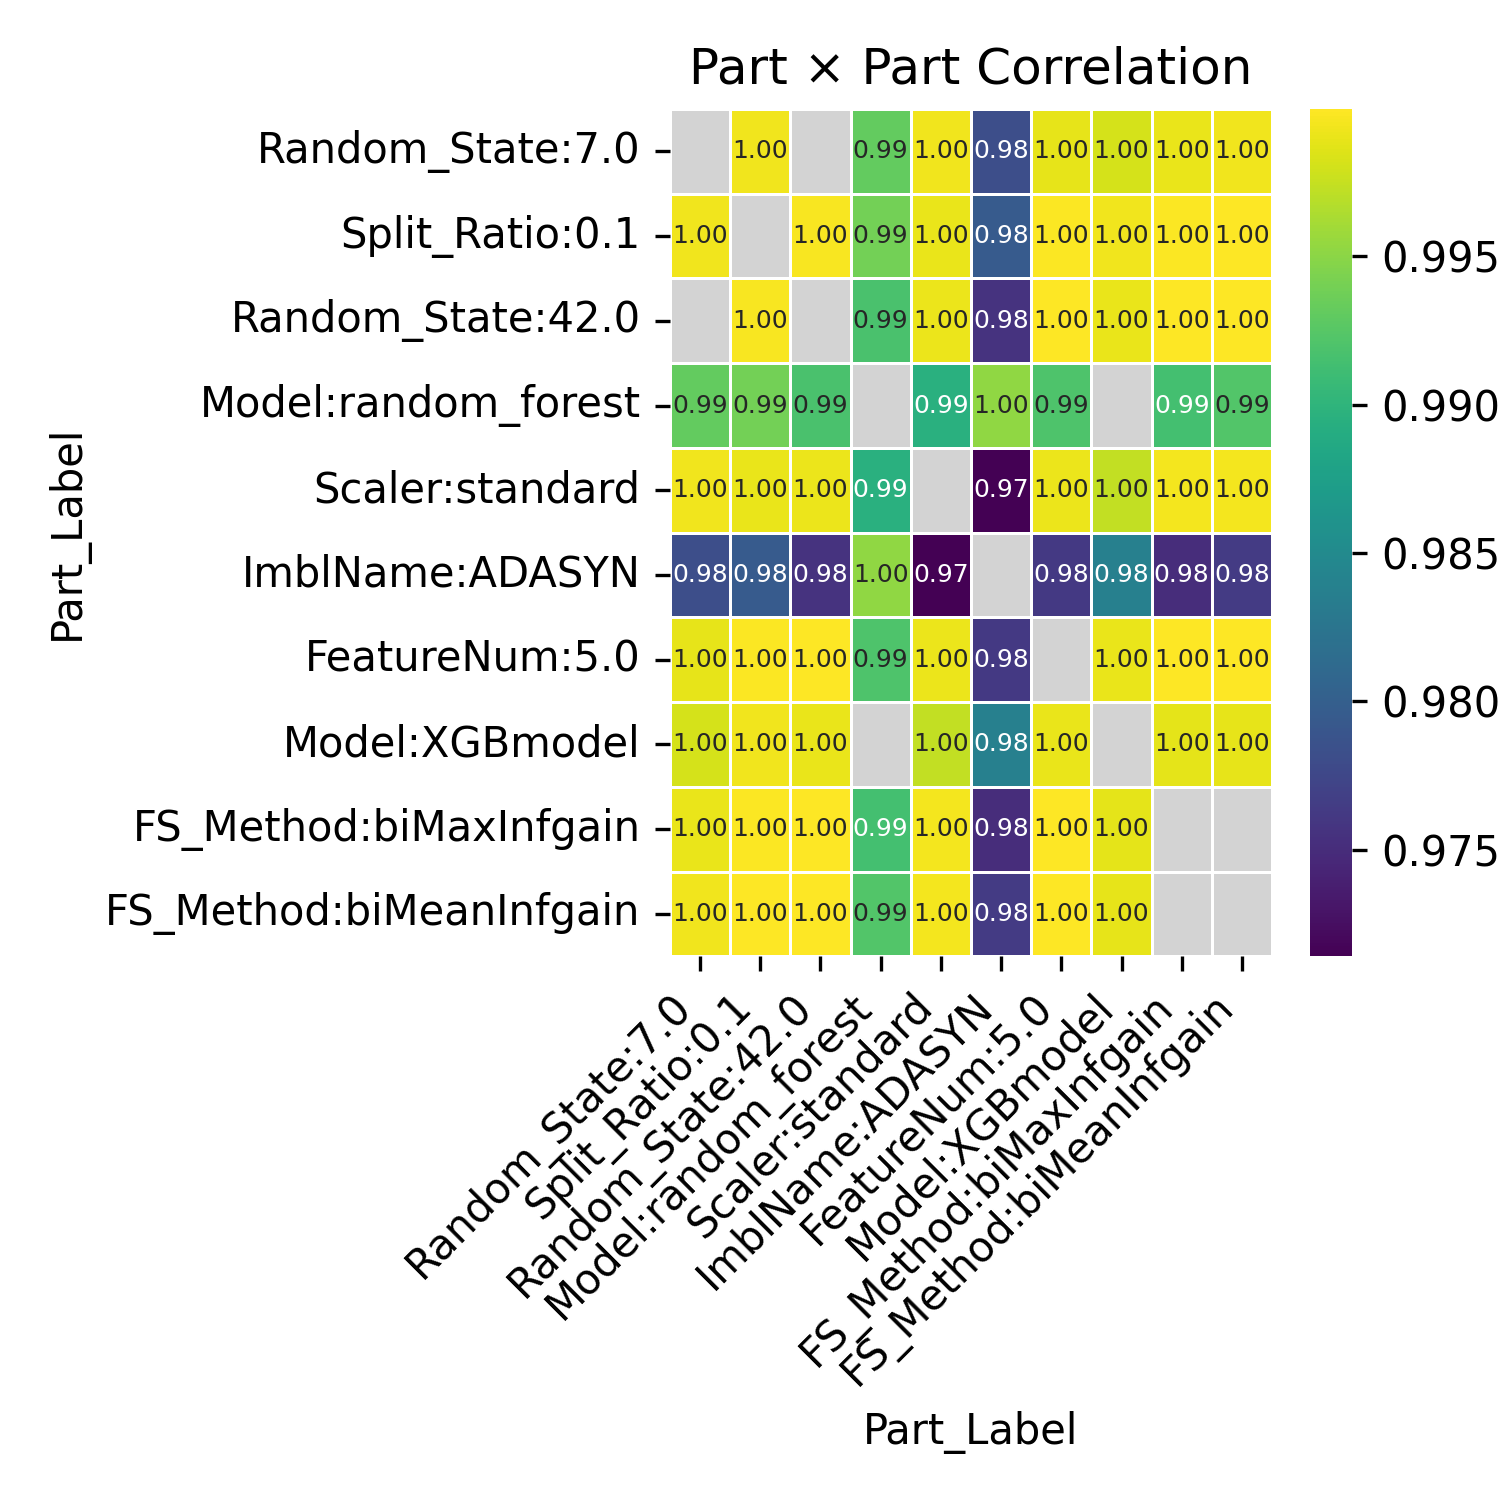

The data file committed next to this chart (first rows):
Part_Label, Random_State:7.0, Split_Ratio:0.1, Random_State:42.0, Model:random_forest, Scaler:standard, ImblName:ADASYN, FeatureNum:5.0, Model:XGBmodel, FS_Method:biMaxInfgain, FS_Method:biMeanInfgain
Random_State:7.0, , 0.9994, , 0.9931, 0.9994, 0.9782, 0.999, 0.9981, 0.999, 0.9993
Split_Ratio:0.1, 0.9994, , 0.9997, 0.9939, 0.999, 0.9795, 0.9998, 0.9994, 0.9997, 0.9999
Random_State:42.0, , 0.9997, , 0.9918, 0.9991, 0.9756, 1, 0.999, 1, 0.9999
Model:random_forest, 0.9931, 0.9939, 0.9918, , 0.9895, 0.9953, 0.992, , 0.9915, 0.9922
Scaler:standard, 0.9994, 0.999, 0.9991, 0.9895, , 0.9714, 0.9991, 0.9973, 0.9994, 0.9994
ImblName:ADASYN, 0.9782, 0.9795, 0.9756, 0.9953, 0.9714, , 0.9762, 0.9838, 0.975, 0.9763
FeatureNum:5.0, 0.999, 0.9998, 1, 0.992, 0.9991, 0.9762, , 0.999, 1, 1
Model:XGBmodel, 0.9981, 0.9994, 0.999, , 0.9973, 0.9838, 0.999, , 0.9988, 0.9989
FS_Method:biMaxInfgain, 0.999, 0.9997, 1, 0.9915, 0.9994, 0.975, 1, 0.9988, , 
FS_Method:biMeanInfgain, 0.9993, 0.9999, 0.9999, 0.9922, 0.9994, 0.9763, 1, 0.9989, , 
